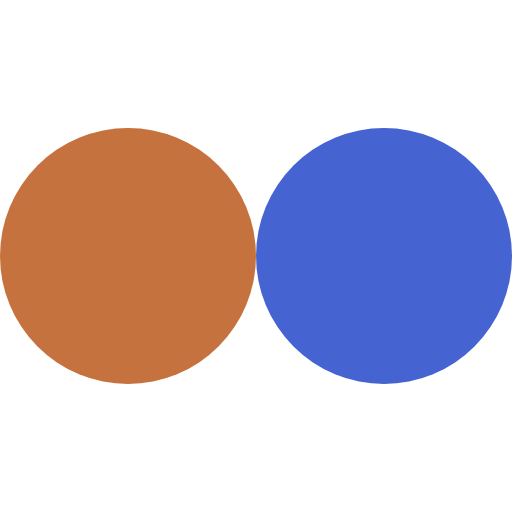
t = 0.00 s
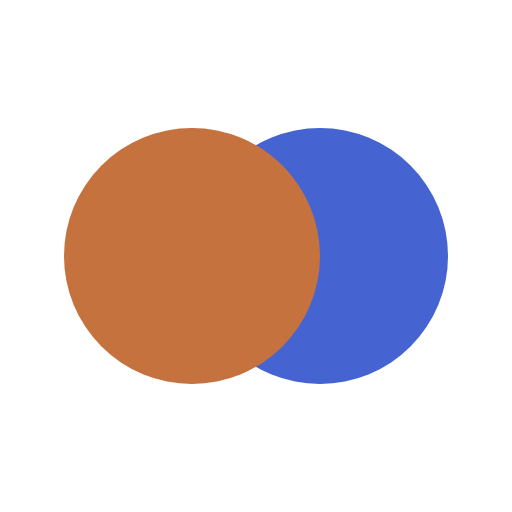
t = 0.14 s
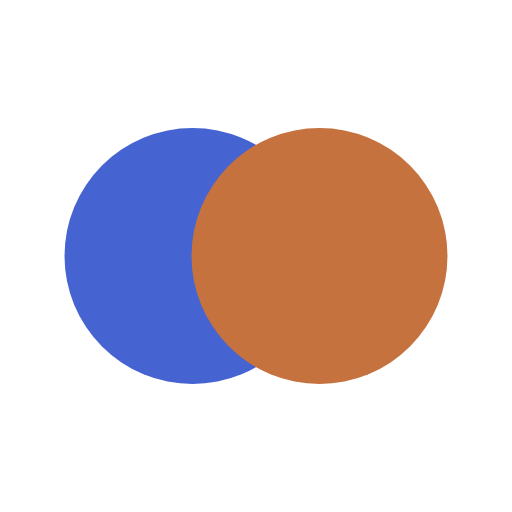
t = 0.43 s
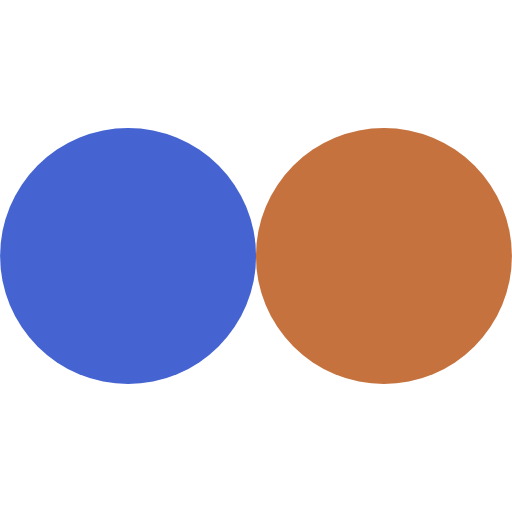
t = 0.57 s
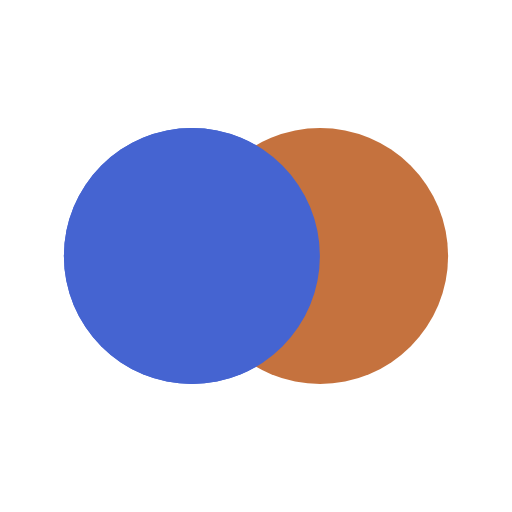
t = 0.71 s
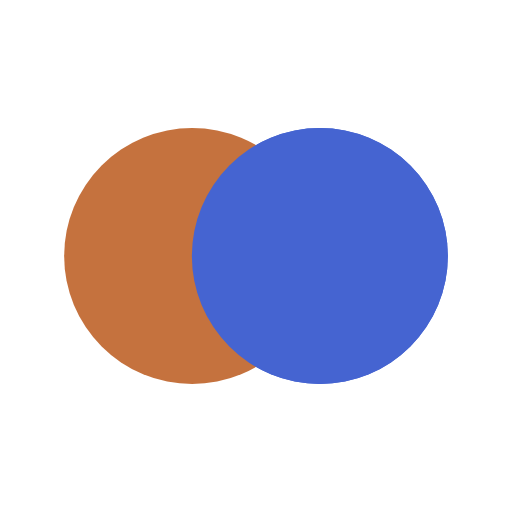
t = 0.99 s

The animated SVG that drew these frames (rendered in a browser with its animation timeline set to each time). Animation: 4 SMIL elements (animate=4); one cycle of 1.14 s, repeats indefinitely.

<?xml version="1.0" encoding="utf-8"?>
<svg xmlns="http://www.w3.org/2000/svg" xmlns:xlink="http://www.w3.org/1999/xlink" style="margin: auto; background: none; display: block; shape-rendering: auto;" width="200px" height="200px" viewBox="0 0 100 100" preserveAspectRatio="xMidYMid">
<circle cx="25" cy="50" fill="#4564d1" r="25">
  <animate attributeName="cx" repeatCount="indefinite" dur="1.1363636363636365s" keyTimes="0;0.5;1" values="25;75;25" begin="-0.5681818181818182s"></animate>
</circle>
<circle cx="75" cy="50" fill="#c5723e" r="25">
  <animate attributeName="cx" repeatCount="indefinite" dur="1.1363636363636365s" keyTimes="0;0.5;1" values="25;75;25" begin="0s"></animate>
</circle>
<circle cx="25" cy="50" fill="#4564d1" r="25">
  <animate attributeName="cx" repeatCount="indefinite" dur="1.1363636363636365s" keyTimes="0;0.5;1" values="25;75;25" begin="-0.5681818181818182s"></animate>
  <animate attributeName="fill-opacity" values="0;0;1;1" calcMode="discrete" keyTimes="0;0.499;0.5;1" dur="1.1363636363636365s" repeatCount="indefinite"></animate>
</circle>
<!-- [ldio] generated by https://loading.io/ --></svg>